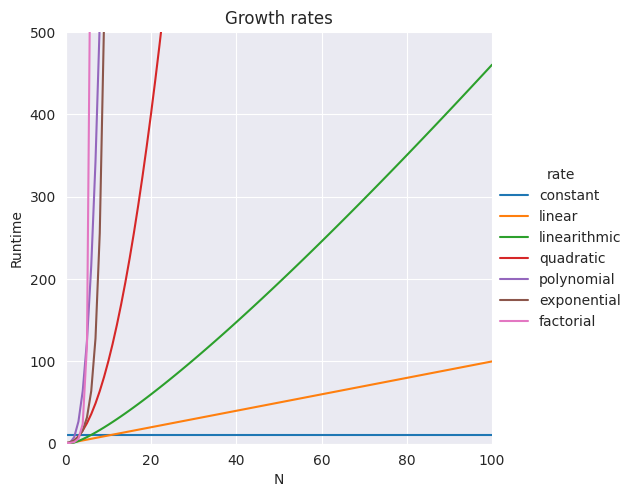
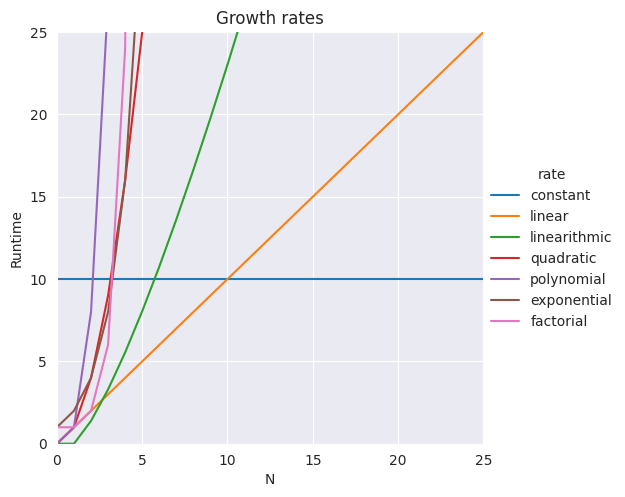
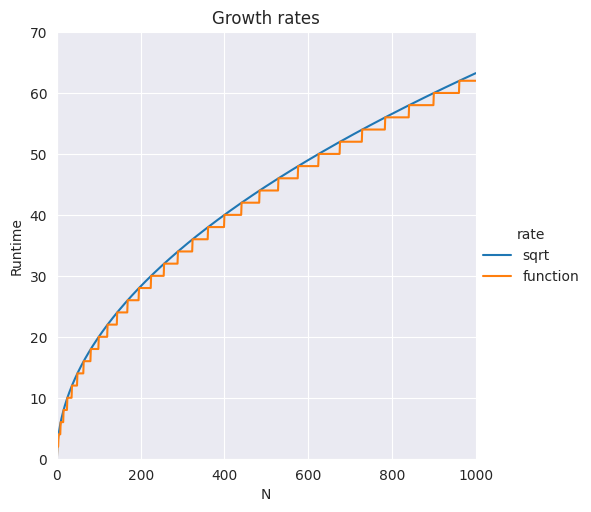

Python code for these plots, in order: (Note: this script raises an exception after producing the figures.)
# workspace.py

# %%
# load libraries
import pandas as pd
import numpy as np
import matplotlib.pyplot as plt
import seaborn as sns
import math
import functools
import time

# %%
# configure seaborn
sns.set_style("darkgrid")

# %%
# operation counter class
class OpCounter:
    """
    - OpCounter object with its self.count initialized to 0.
    - Usage:
      - Initialize an OpCounter object, oc = OpCounter()
      - Insert a call to the oc object in the relevant sections of
        the function you are analyzing. For example, inside any
        loops.
      - After running your function, oc.count will contain the 
        number of times the object was called. For example, if you
        included it in 2 loops that ran n times each, then oc.count
        will equal 2n.
    """

    def __init__(self):
        self.count = 0

    def __call__(self):
        self.count += 1

    def reset(self):
        """
        - Resets self.count to 0.
        """
        self.count = 0

# %%
# timer decorator function
def timer(func):
    """
    - Prints the runtime of the decorated function.
    """
    @functools.wraps(func)
    def wrapper_timer(*args, **kwargs):
        start = time.perf_counter()
        value = func(*args, **kwargs)
        end = time.perf_counter()
        run_time = end - start
        print(f"Runtime of {func.__name__!r} in {run_time:.4f} seconds!")
        return value
    return wrapper_timer

# %%
# asymptotic analyzer class
class AsymptoticAnalyzer:
    def range_list(self, n):
        """
        - Parameters: n (int).
        - Returns a list from 0...n.
        """
        return list(range(n + 1))
        
    def constant(self, n, c=10):
        """
        - Parameters: n (int), c (int) (default=10).
        - Returns a list of length n where all elements are c.
        """
        return [c for i in self.range_list(n)]

    def linear(self, n, c=1):
        """
        - Parameters: n (int), c (int) (default=1).
        - Returns a list of integers from 0...n, multiplied by
          the provided constant.
        """
        return [c * i for i in self.range_list(n)]

    def logarithmic(self, n, c=1):
        """
        - Parameters: n (int), c (int) (default=1).
        - Returns a list of c * log(i) for each i in 0...n.
        """
        logs = [c * math.log(i) for i in self.range_list(n)[1:]]
        logs = [0] + logs
        return logs

    def linearithmic(self, n, c=1):
        """
        - Parameters: n (int), c (int) (default=1).
        - Returns a list of c * i * log(i) for each i in 0...n.
        """
        lin_logs = [c * i * math.log(i) for i in self.range_list(n)[1:]]
        lin_logs = [0] + lin_logs
        return lin_logs

    def quadratic(self, n, c=1):
        """
        - Parameters: n (int), c (int) (default=1).
        - Returns a list of c * i^2 for each i in 0...n.
        """
        return [c * i**2 for i in self.range_list(n)]

    def polynomial(self, n, exp=3, c=1):
        """
        - Parameters: n (int), exp (int) (default=3), 
          c (int) (default=1).
        - Returns a list of c * i^exp for each i in 0...n.
        """
        return [c * i**exp for i in self.range_list(n)]

    def exponential(self, n, base=2, c=1):
        """
        - Parameters: n (int), base (int) (default=2), 
          c (int) (default=1).
        - Returns a list of c * base^i for each i in 0...n.
        """
        return [c * base**i for i in self.range_list(n)]

    def factorial(self, n, c=1):
        """
        - Parameters: n (int), c (int) (default=1).
        - Returns a list of c * i! for each i in 0...n.
        """
        return [c * math.factorial(i) for i in self.range_list(n)]
        
    def calculate(self, n, coefficients):
        """
        - Parameters: n (int), coefficients (list of reals).
        - Returns a list of length n with results of the formula.
            - Iterates from 0...n (i)
            - Iterates through coefficients (c) by index (exp)
            - Results are calculated as c * (i^exp)
            - For example, the call equation([3, 4, 5, 6])
              returns the results from 0...n of the formula
              3 + 4i + 5i^2 + 6i^3.
        """
        results = []
        for i in self.range_list(n):
            current = 0
            for exp, c in enumerate(coefficients):
                current += c * (i**exp)
            results.append(current)
        return results

    def growth_rate_df(self, n, c_cons=10, c_poly=3, c_exp=2):
        """
        - Parameters: n (int), c_cons (int) (default=10), 
          c_poly (int) (default=3), c_exp (int) (default=2).
        - Returns a Pandas dataframe of n observations with columns
          for each of the common growth rates. Provided constants are
          used in corresponding growth rates.
        """
        df = pd.DataFrame({"n": [i for i in self.range_list(n)]})
        df["constant"] = self.constant(n, c_cons)
        df["linear"] = self.linear(n)
        df["linearithmic"] = self.linearithmic(n)
        df["quadratic"] = self.quadratic(n)
        df["polynomial"] = self.polynomial(n, c_poly)
        df["exponential"] = self.exponential(n, c_exp)
        df["factorial"] = self.factorial(n)
        return df
    
    def rate_comparison_df(self, n, rate_dictionary):
        """
        - Parameters: n (int), rate_dictionary.
        - Returns a Pandas dataframe comprised of the input values of
          rate_dictionary.
        """
        df = pd.DataFrame({"n": [i for i in self.range_list(n)]})
        for key in rate_dictionary.keys():
            df[key] = rate_dictionary[key]
        return df
    
    def convert_to_long(self, df):
        """
        - Parameters: df (Pandas dataframe).
        - Returns the provided dataframe in long format, including
          variables "n", "rate", and "value". Assumes that the dataframe
          has an id variable "n"
        """
        long_df = df.melt(id_vars="n", var_name="rate", 
                          value_name="value")
        long_df["value"] = long_df["value"].astype("float64")
        return long_df
    
    def plot_growth_rates(self, df, xlim, ylim):
        """
        - Parameters: df (Pandas dataframe), xlim (int), ylim (int)
          - Expects the df to have a column "n" and growth rates.
          - Typically, df should be generated using the object's
            rate_comparison_df() method.
        - Returns a seaborn plot with x-axis "N" and y-axis "Runtime"
          describing the provided growth rates. Provided xlim and
          ylim are used to limit the axes.
        """
        data = self.convert_to_long(df)
        g = sns.relplot(x="n",
                        y="value",
                        data=data,
                        hue="rate",
                        kind="line")
        g.set(xlim=(0, xlim),
            ylim=(0, ylim),
            title="Growth rates",
            xlabel="N",
            ylabel="Runtime")
        return g

# %%
# instantiate growth rate analyzer
n = 100
analyzer = AsymptoticAnalyzer()

# %%
# plot growth rates
analyzer.plot_growth_rates(analyzer.growth_rate_df(n), 100, 500)
analyzer.plot_growth_rates(analyzer.growth_rate_df(n), 25, 25)

# %%
# custom growth rate function
def func(n):
    results = []
    for i in range(n + 1):
        val = (7 * i**2) + (2 * i) - 8
        if (val >= 0):
            results.append(math.sqrt(val))
        else:
            results.append(0)
    return results

# %%
rates = {
    # "constant": analyzer.constant(),
    "linear": analyzer.linear(1000, 2),
    # "quadratic": analyzer.quadratic(c=3),
    # "cubic": analyzer.polynomial(exp=3, c=9),
    "function": func(1000)
}
compare = analyzer.rate_comparison_df(1000, rates)
compare["function_geq"] = compare["function"] >= compare["linear"]
compare.head(25)
# analyzer.plot_growth_rates(compare, 1000, 1000)


# %%

def divisors(n, op_counter):
    results = []
    sqrt_floor = math.floor(math.sqrt(n))
    i = 1
    while (i < sqrt_floor + 1):
        if (n % i == 0):
            results.append(i)
        op_counter()
        i = i + 1
    i = i - 1
    while (i > 0):
        if (n % i == 0):
            results.append(int(n / i))
        op_counter()
        i = i - 1
    return results

def count_operations(n, oc_func):
    """
    - Parameters: n (int), oc_func (op counter function)
      - oc_func must be a function that accepts an OpCounter object
        as a parameter and uses the OpCounter at appropriate locations
        in the execution of the function.
    - Returns a list of the operations count from 0...n when oc_func
      is provided n as its argument.
    """
    oc = OpCounter()
    op_counts = []
    for i in range(n + 1):
        oc_func(i, oc)
        op_counts.append(oc.count)
        oc.reset()
    return op_counts


# %%
rates2 = {
    # "linear": analyzer.linear(2),
    # "quadratic": analyzer.quadratic(c=3),
    "sqrt": analyzer.polynomial(1000, exp=0.5, c=2),
    "function": count_operations(1000, divisors)
}
compare2 = analyzer.rate_comparison_df(1000, rates2,)
# compare2["function_leq"] = compare2["function"] <= compare2["sqrt"]
# compare2.head(25)
analyzer.plot_growth_rates(compare2, 1000, 70)


# %%

rates3 = {
    "linear": analyzer.linear(100, 5),
    "quadratic": analyzer.quadratic(100, 5)
}
# compare3 = analyzer.rate_comparison_df(100, rates3)
analyzer.plot_growth_rates(compare3, 100, 100)
# compare3.tail()

# %%
